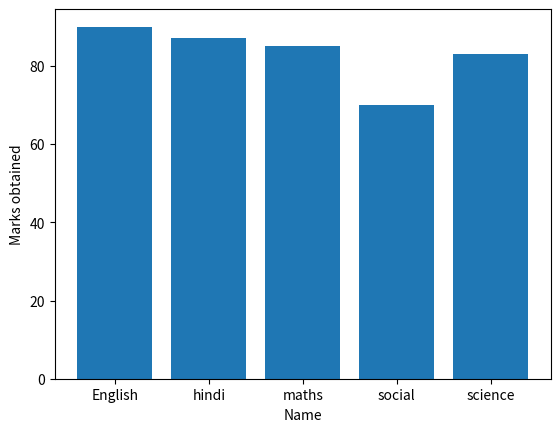

Source code (Python):
import pandas as pd
import matplotlib.pyplot as plt
Exam_data = {'Name' : ['English', 'hindi', 'maths', 'social', 'science'],
             'Marks obtained' : [ 90, 87, 85, 70, 83]}

df = pd.DataFrame(Exam_data) 
plt.bar(df['Name'], df['Marks obtained'])
plt.xlabel("Name")
plt.ylabel("Marks obtained")
plt.show()

  
